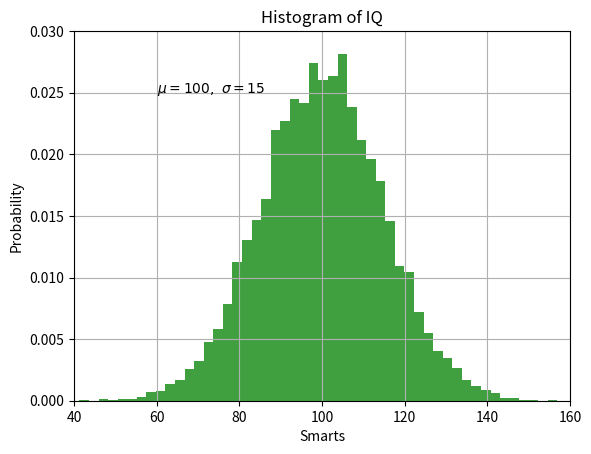

Generate this figure with matplotlib:
# -*- coding: utf-8 -*-
"""
Created on Mon Mar 11 15:05:27 2019

@author: Keya
"""
import matplotlib.pyplot as plt
import numpy as np

mu, sigma = 100, 15
x = mu + sigma * np.random.randn(10000)

# the histogram of the data
n, bins, patches = plt.hist(x, 50, density=1, facecolor='g', alpha=0.75)


plt.xlabel('Smarts')
plt.ylabel('Probability')
plt.title('Histogram of IQ')
plt.text(60, .025, r'$ \mu=100,\ \sigma=15$')
plt.axis([40, 160, 0, 0.03])
plt.grid(True)
plt.show()
plt.close('all')
